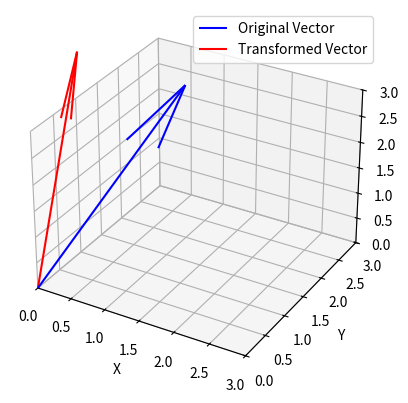

Generate this figure with matplotlib:
# Let's create a 3D plot of a simple linear transformation.
# We will define a transformation matrix and apply it to a vector.

import numpy as np
import matplotlib.pyplot as plt

# Define the original vector
v = np.array([1, 2, 3])

# Define the transformation matrix
# This matrix will rotate the vector 45 degrees around the z-axis
T = np.array([[0.7071, -0.7071, 0],
              [0.7071, 0.7071, 0],
              [0, 0, 1]])

# Apply the transformation
v_transformed = np.dot(T, v)

# Create the plot
fig = plt.figure()
ax = fig.add_subplot(111, projection='3d')
ax.quiver(0, 0, 0, v[0], v[1], v[2], color='b', label='Original Vector')
ax.quiver(0, 0, 0, v_transformed[0], v_transformed[1], v_transformed[2], color='r', label='Transformed Vector')
ax.set_xlim([0, 3])
ax.set_ylim([0, 3])
ax.set_zlim([0, 3])
ax.set_xlabel('X')
ax.set_ylabel('Y')
ax.set_zlabel('Z')
ax.legend()
plt.show()
